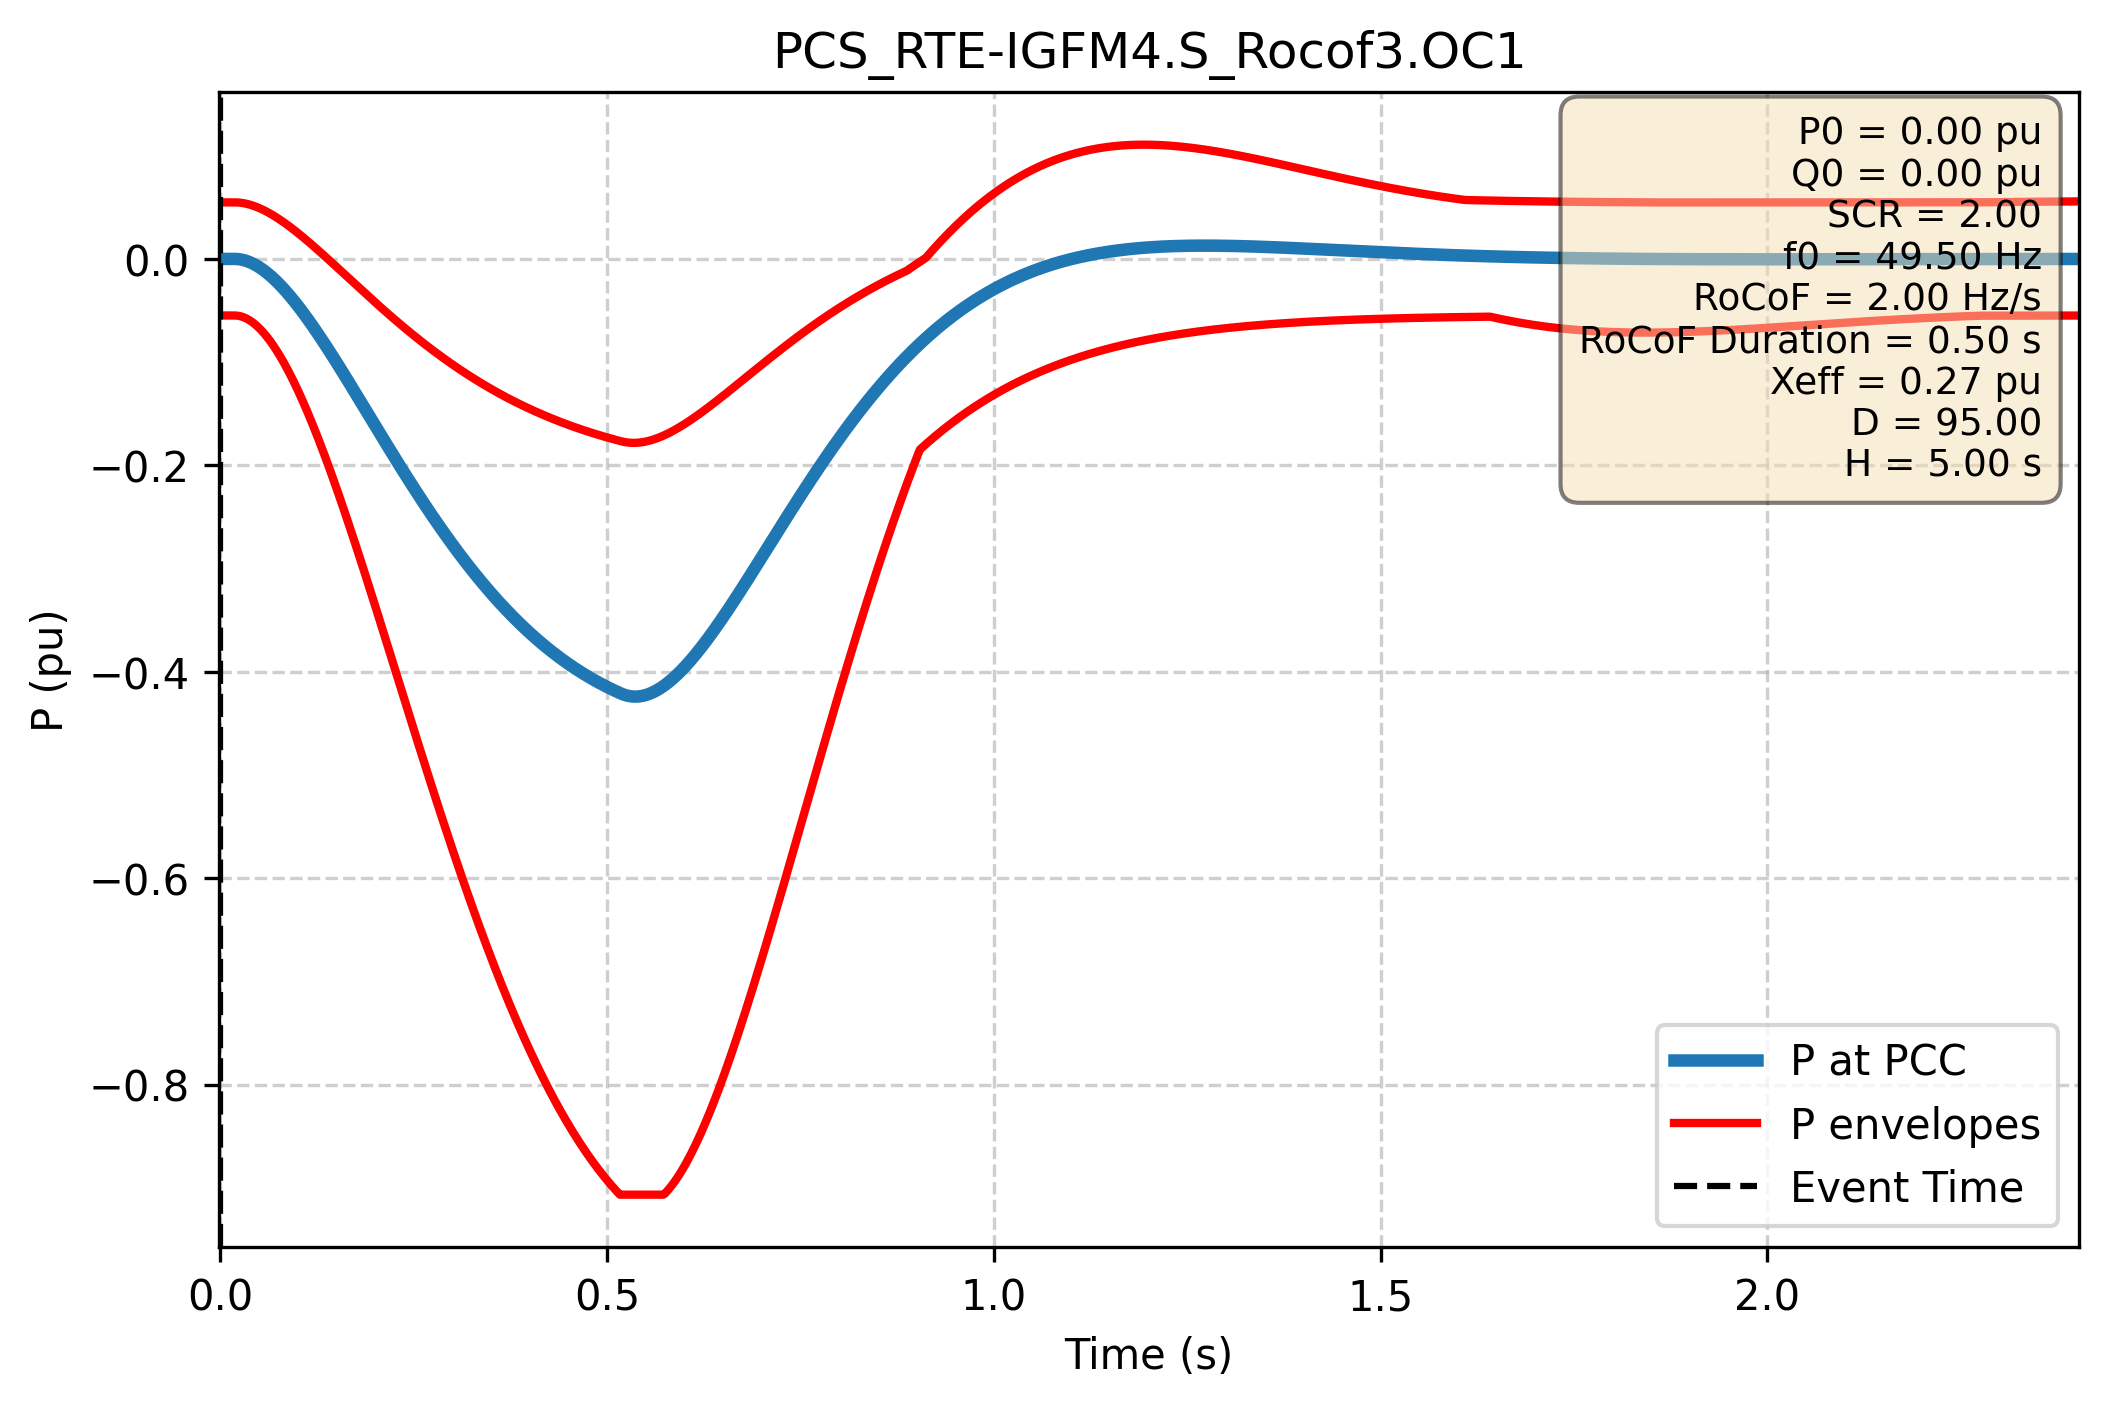

Data behind this chart, as committed beside it:
Time (s); P PCC (pu); P lower (pu); P upper (pu)
-1.000e+00; 0.000e+00; -5.479e-02; 5.479e-02
-9.980e-01; 0.000e+00; -5.479e-02; 5.479e-02
-9.960e-01; 0.000e+00; -5.479e-02; 5.479e-02
-9.940e-01; 0.000e+00; -5.479e-02; 5.479e-02
-9.920e-01; 0.000e+00; -5.479e-02; 5.479e-02
-9.900e-01; 0.000e+00; -5.479e-02; 5.479e-02
-9.880e-01; 0.000e+00; -5.479e-02; 5.479e-02
-9.860e-01; 0.000e+00; -5.479e-02; 5.479e-02
-9.840e-01; 0.000e+00; -5.479e-02; 5.479e-02
-9.820e-01; 0.000e+00; -5.479e-02; 5.479e-02
-9.800e-01; 0.000e+00; -5.479e-02; 5.479e-02
-9.780e-01; 0.000e+00; -5.479e-02; 5.479e-02
-9.760e-01; 0.000e+00; -5.479e-02; 5.479e-02
-9.740e-01; 0.000e+00; -5.479e-02; 5.479e-02
-9.720e-01; 0.000e+00; -5.479e-02; 5.479e-02
-9.700e-01; 0.000e+00; -5.479e-02; 5.479e-02
-9.680e-01; 0.000e+00; -5.479e-02; 5.479e-02
-9.660e-01; 0.000e+00; -5.479e-02; 5.479e-02
-9.640e-01; 0.000e+00; -5.479e-02; 5.479e-02
-9.620e-01; 0.000e+00; -5.479e-02; 5.479e-02
-9.600e-01; 0.000e+00; -5.479e-02; 5.479e-02
-9.580e-01; 0.000e+00; -5.479e-02; 5.479e-02
-9.560e-01; 0.000e+00; -5.479e-02; 5.479e-02
-9.540e-01; 0.000e+00; -5.479e-02; 5.479e-02
-9.520e-01; 0.000e+00; -5.479e-02; 5.479e-02
-9.500e-01; 0.000e+00; -5.479e-02; 5.479e-02
-9.480e-01; 0.000e+00; -5.479e-02; 5.479e-02
-9.460e-01; 0.000e+00; -5.479e-02; 5.479e-02
-9.440e-01; 0.000e+00; -5.479e-02; 5.479e-02
-9.420e-01; 0.000e+00; -5.479e-02; 5.479e-02
-9.400e-01; 0.000e+00; -5.479e-02; 5.479e-02
-9.380e-01; 0.000e+00; -5.479e-02; 5.479e-02
-9.360e-01; 0.000e+00; -5.479e-02; 5.479e-02
-9.340e-01; 0.000e+00; -5.479e-02; 5.479e-02
-9.320e-01; 0.000e+00; -5.479e-02; 5.479e-02
-9.300e-01; 0.000e+00; -5.479e-02; 5.479e-02
-9.280e-01; 0.000e+00; -5.479e-02; 5.479e-02
-9.260e-01; 0.000e+00; -5.479e-02; 5.479e-02
-9.240e-01; 0.000e+00; -5.479e-02; 5.479e-02
-9.220e-01; 0.000e+00; -5.479e-02; 5.479e-02
-9.200e-01; 0.000e+00; -5.479e-02; 5.479e-02
-9.180e-01; 0.000e+00; -5.479e-02; 5.479e-02
-9.160e-01; 0.000e+00; -5.479e-02; 5.479e-02
-9.140e-01; 0.000e+00; -5.479e-02; 5.479e-02
-9.120e-01; 0.000e+00; -5.479e-02; 5.479e-02
-9.100e-01; 0.000e+00; -5.479e-02; 5.479e-02
-9.080e-01; 0.000e+00; -5.479e-02; 5.479e-02
-9.060e-01; 0.000e+00; -5.479e-02; 5.479e-02
-9.040e-01; 0.000e+00; -5.479e-02; 5.479e-02
-9.020e-01; 0.000e+00; -5.479e-02; 5.479e-02
-9.000e-01; 0.000e+00; -5.479e-02; 5.479e-02
-8.980e-01; 0.000e+00; -5.479e-02; 5.479e-02
-8.960e-01; 0.000e+00; -5.479e-02; 5.479e-02
-8.940e-01; 0.000e+00; -5.479e-02; 5.479e-02
-8.920e-01; 0.000e+00; -5.479e-02; 5.479e-02
-8.900e-01; 0.000e+00; -5.479e-02; 5.479e-02
-8.880e-01; 0.000e+00; -5.479e-02; 5.479e-02
-8.860e-01; 0.000e+00; -5.479e-02; 5.479e-02
-8.840e-01; 0.000e+00; -5.479e-02; 5.479e-02
-8.820e-01; 0.000e+00; -5.479e-02; 5.479e-02
... 2,940 more rows
